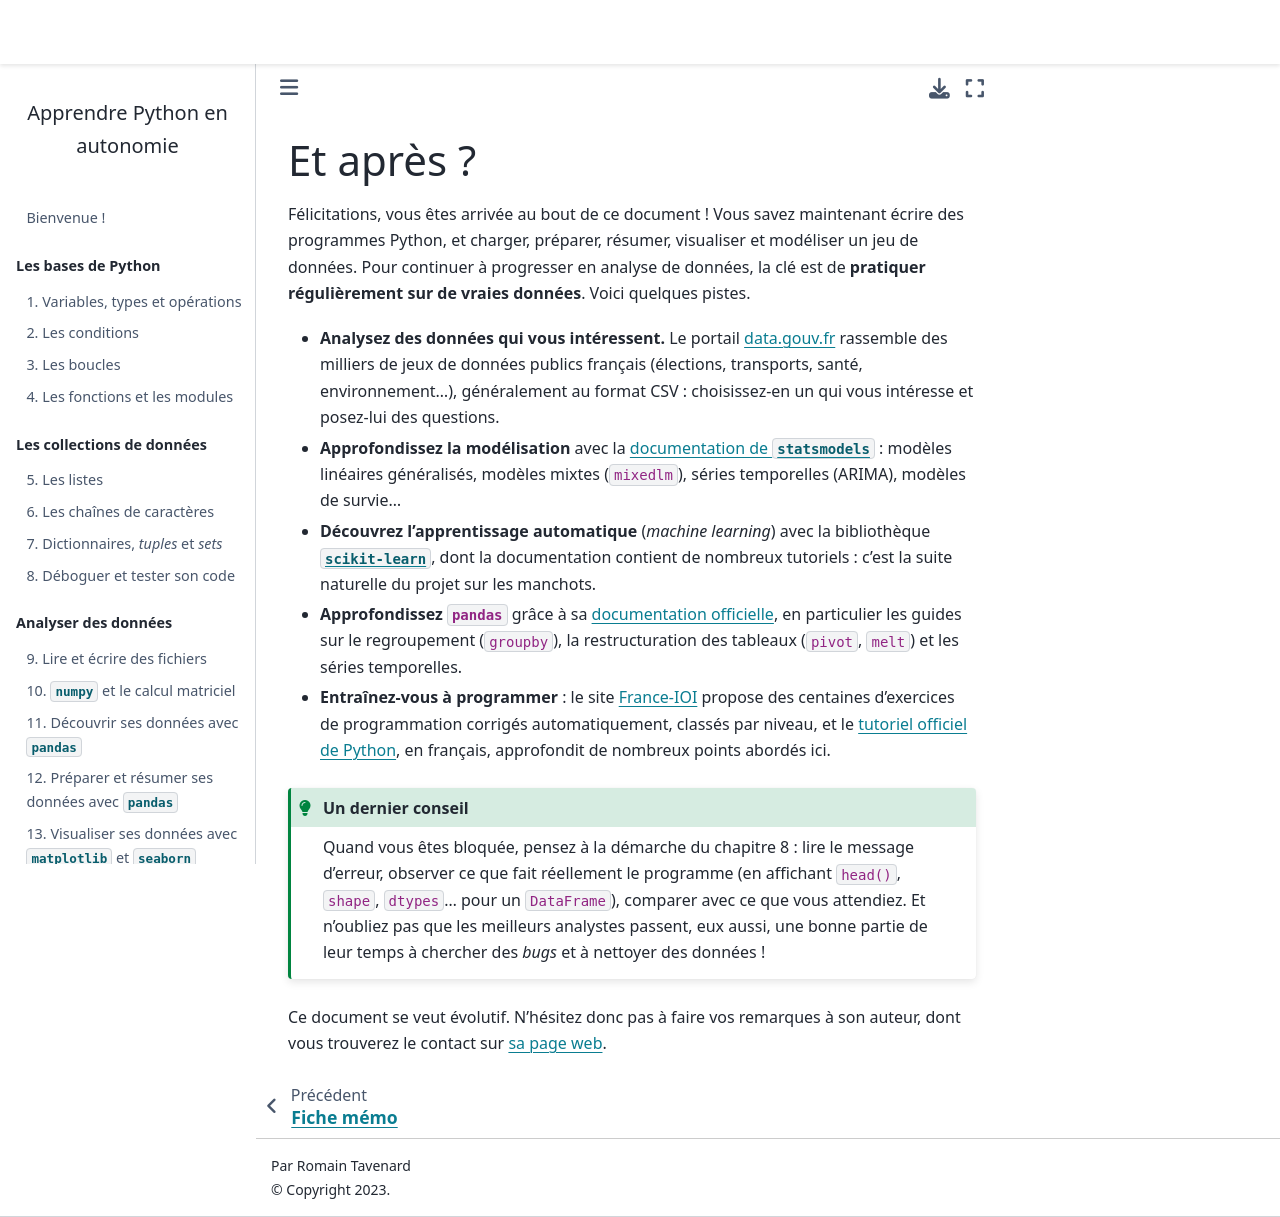

repository: rtavenar/poly_python_Aude · page: content/et_apres.html · generator: jekyll

---
jupytext:
  cell_metadata_filter: -all
  formats: md:myst
  text_representation:
    extension: .md
    format_name: myst
    format_version: '0.8'
    jupytext_version: 1.5.0
kernelspec:
  display_name: Python 3
  language: python
  name: python3
---

(ch:et_apres)=
# Et après ?

Félicitations, vous êtes arrivée au bout de ce document !
Vous savez maintenant écrire des programmes Python, et charger, préparer, résumer, visualiser et modéliser un jeu de données.
Pour continuer à progresser en analyse de données, la clé est de **pratiquer régulièrement sur de vraies données**. Voici quelques pistes.

* **Analysez des données qui vous intéressent.** Le portail [data.gouv.fr](https://www.data.gouv.fr) rassemble des milliers de jeux de données publics français (élections, transports, santé, environnement…), généralement au format CSV : choisissez-en un qui vous intéresse et posez-lui des questions.
* **Approfondissez la modélisation** avec la [documentation de `statsmodels`](https://www.statsmodels.org/stable/user-guide.html) : modèles linéaires généralisés, modèles mixtes (`mixedlm`), séries temporelles (ARIMA), modèles de survie…
* **Découvrez l'apprentissage automatique** (_machine learning_) avec la bibliothèque [`scikit-learn`](https://scikit-learn.org), dont la documentation contient de nombreux tutoriels : c'est la suite naturelle du projet sur les manchots.
* **Approfondissez `pandas`** grâce à sa [documentation officielle](https://pandas.pydata.org/docs/user_guide/index.html), en particulier les guides sur le regroupement (`groupby`), la restructuration des tableaux (`pivot`, `melt`) et les séries temporelles.
* **Entraînez-vous à programmer** : le site [France-IOI](https://www.france-ioi.org) propose des centaines d'exercices de programmation corrigés automatiquement, classés par niveau, et le [tutoriel officiel de Python](https://docs.python.org/fr/3/tutorial/index.html), en français, approfondit de nombreux points abordés ici.

```{admonition} Un dernier conseil
:class: tip

Quand vous êtes bloquée, pensez à la démarche du chapitre 8 : lire le message d'erreur, observer ce que fait réellement le programme (en affichant `head()`, `shape`, `dtypes`… pour un `DataFrame`), comparer avec ce que vous attendiez.
Et n'oubliez pas que les meilleurs analystes passent, eux aussi, une bonne partie de leur temps à chercher des _bugs_ et à nettoyer des données !
```

Ce document se veut évolutif.
N'hésitez donc pas à faire vos remarques à son auteur, dont vous trouverez le contact sur [sa page web](https://rtavenar.github.io/).
